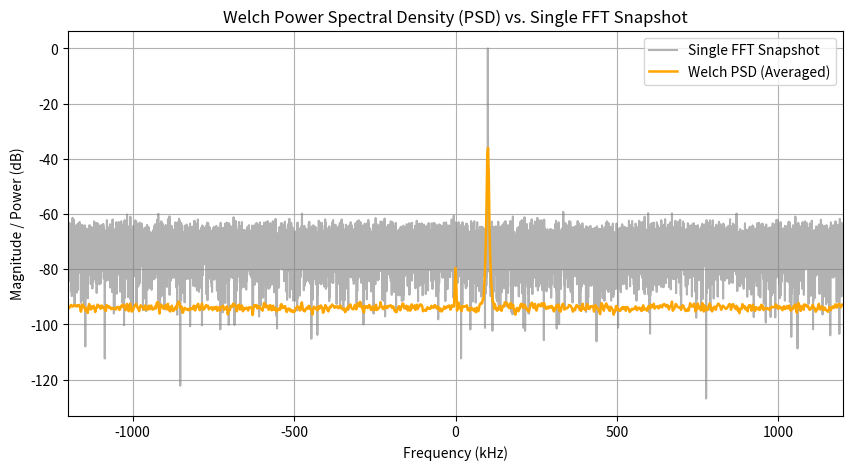

Write the Python code that produced this figure.
import numpy as np
import matplotlib.pyplot as plt
from scipy.signal import welch, get_window

#-------------------------
#Params
#-------------------------
fs = 2.4e6     # Sample Rate (2.4MHz )
f_tone = 100e3 # 100 kHz  tone
N = 16384      # samples
t = np.arange(N) / fs 

#tone + noise
rng = np.random.default_rng(0)
noise_power = 0.001
signal = np.exp(2j *np.pi *f_tone *t) 
rx_signal = signal + np.sqrt(noise_power/2)*(rng.standard_normal(N) + 1j * rng.standard_normal(N))

#-------------------------
#Single FFT with no Averaging
#-------------------------\
window = get_window('hann', N)
fft_vals = np.fft.fftshift(np.fft.fft(rx_signal * window))
freqs = np.fft.fftshift(np.fft.fftfreq(N,1/fs))
mag_db = 20*np.log10(np.abs(fft_vals)/np.max(np.abs(fft_vals))+1e-12)

#-------------------------
#Welch PSD Averaging
#-------------------------
f_psd, Pxx = welch(rx_signal, fs=fs, window ='hann', nperseg=1024, noverlap=512, scaling='density')
Pxx_db = 10*np.log10(Pxx + 1e-15)

#-------------------------
#Plot comparison
#-------------------------
plt.figure(figsize=(10,5))
plt.plot(freqs/1e3, mag_db, label='Single FFT Snapshot', color='gray', alpha=0.6)
plt.plot(np.fft.fftshift(f_psd)/1e3, np.fft.fftshift(Pxx_db), label='Welch PSD (Averaged)', color='orange', linewidth=1.8)
plt.xlabel("Frequency (kHz)")
plt.ylabel("Magnitude / Power (dB)")
plt.title("Welch Power Spectral Density (PSD) vs. Single FFT Snapshot")
plt.legend()
plt.grid(True)
plt.xlim(-fs/(2*1e3), fs/(2*1e3))
plt.show()
